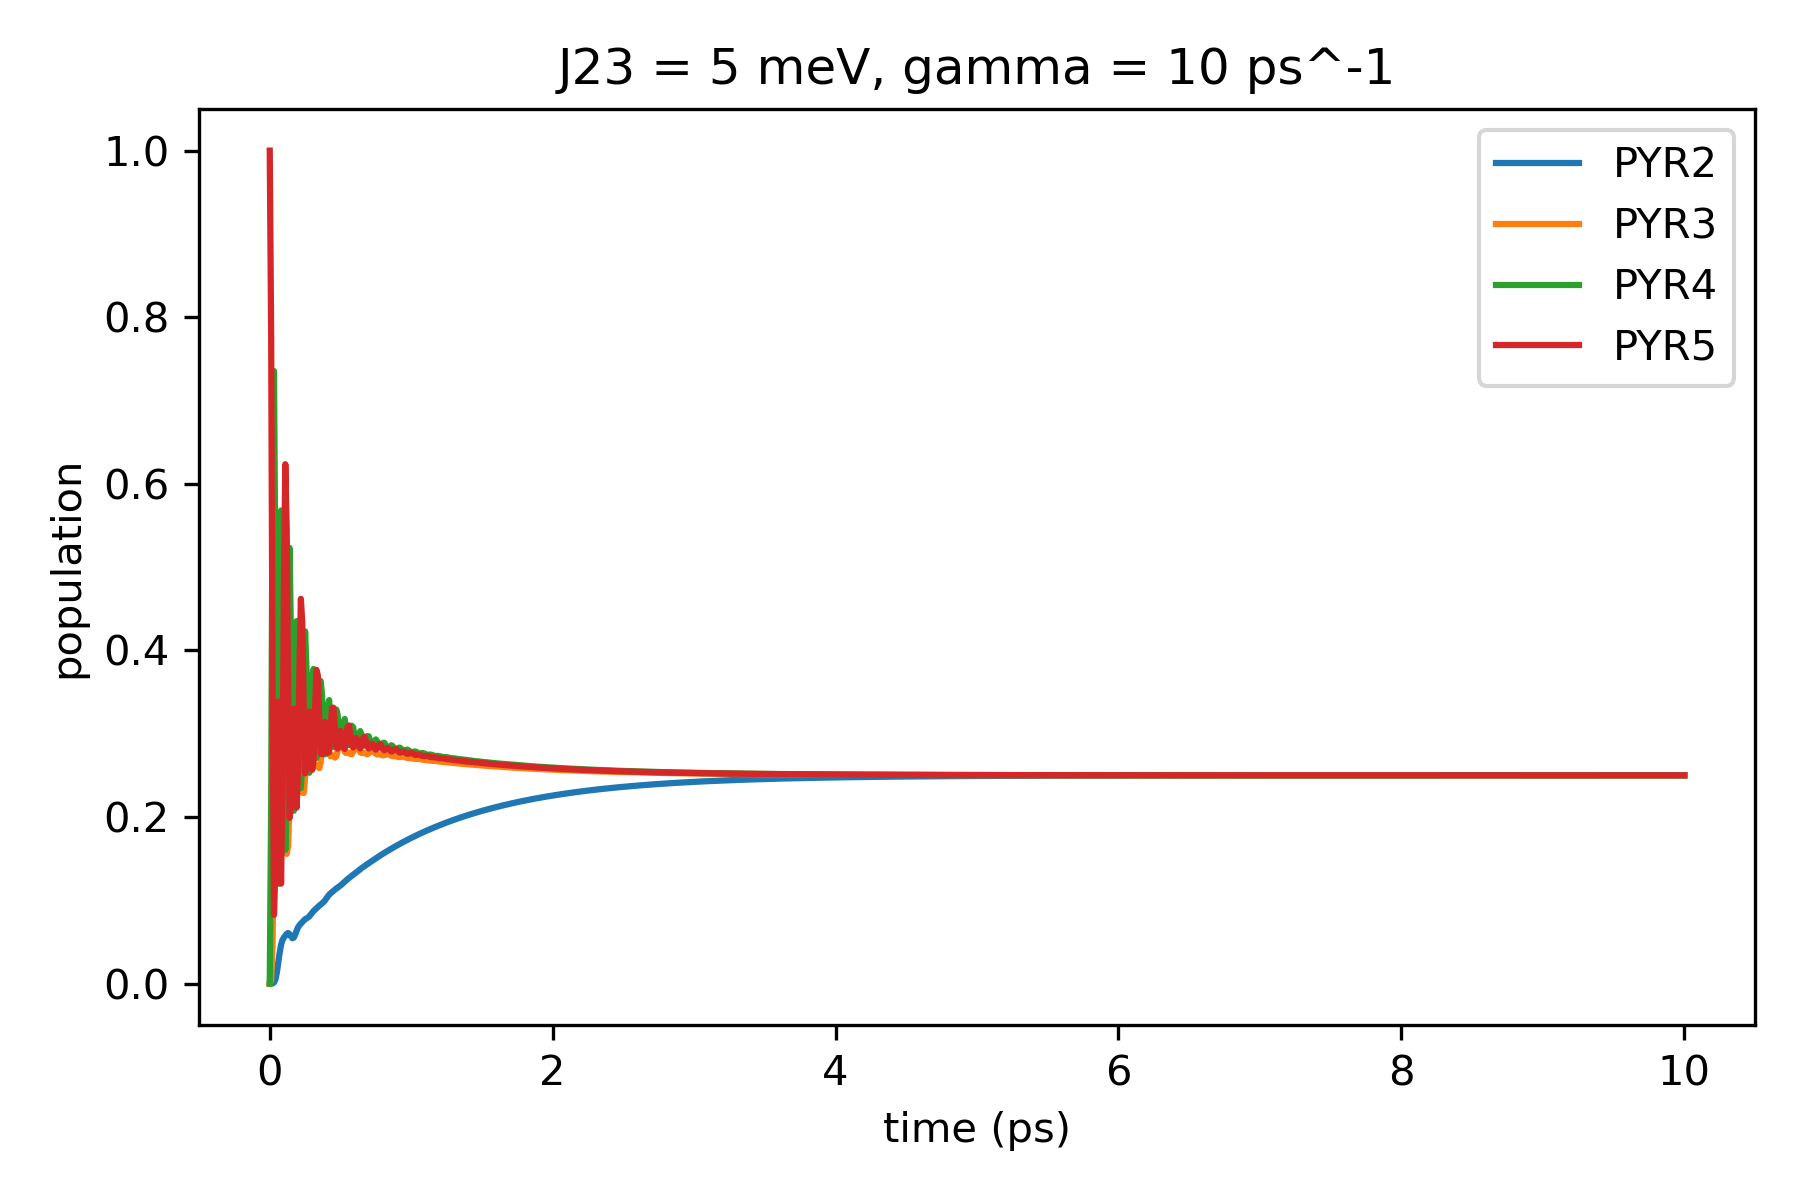

Source data for this figure (header and first rows):
time_fs, PYR2, PYR3, PYR4, PYR5
0.0, 0.0, 0.0, 0.0, 1.0
10.0, 2.454520933271406e-06, 0.003792, 0.2187, 0.7775
20.0, 0.0001334, 0.04925, 0.6097, 0.3409
30.0, 0.0012, 0.181, 0.7353, 0.08251
40.0, 0.004951, 0.3684, 0.488, 0.1387
50.0, 0.01289, 0.5086, 0.1693, 0.3092
60.0, 0.02448, 0.5171, 0.1197, 0.3387
70.0, 0.0368, 0.4058, 0.3495, 0.2079
80.0, 0.04649, 0.2657, 0.568, 0.1199
90.0, 0.05222, 0.1791, 0.5336, 0.2351
100.0, 0.05523, 0.1572, 0.3098, 0.4778
110.0, 0.05752, 0.1587, 0.1603, 0.6235
120.0, 0.05969, 0.1557, 0.2394, 0.5452
130.0, 0.06063, 0.1654, 0.436, 0.338
140.0, 0.05931, 0.2189, 0.523, 0.1988
150.0, 0.05646, 0.3104, 0.4166, 0.2165
160.0, 0.05441, 0.3899, 0.2506, 0.305
170.0, 0.05516, 0.4076, 0.2074, 0.3299
180.0, 0.05874, 0.3601, 0.315, 0.2661
190.0, 0.06344, 0.2902, 0.4351, 0.2112
200.0, 0.0674, 0.2434, 0.4323, 0.2568
210.0, 0.07, 0.2305, 0.3215, 0.378
220.0, 0.07184, 0.2317, 0.2347, 0.4618
230.0, 0.07367, 0.2291, 0.2645, 0.4327
240.0, 0.07556, 0.2287, 0.3667, 0.329
250.0, 0.07711, 0.2477, 0.4228, 0.2524
260.0, 0.0782, 0.2877, 0.3761, 0.258
270.0, 0.07924, 0.3271, 0.2865, 0.3072
280.0, 0.08076, 0.3397, 0.253, 0.3265
290.0, 0.08286, 0.3205, 0.3028, 0.2939
300.0, 0.08512, 0.2883, 0.3699, 0.2566
310.0, 0.08709, 0.2662, 0.3777, 0.269
320.0, 0.08869, 0.2608, 0.3228, 0.3277
330.0, 0.09019, 0.2623, 0.2709, 0.3766
340.0, 0.0918, 0.2609, 0.2774, 0.3699
350.0, 0.09343, 0.2586, 0.3284, 0.3196
360.0, 0.09487, 0.2651, 0.3633, 0.2767
370.0, 0.09618, 0.2833, 0.3452, 0.2753
380.0, 0.09767, 0.3033, 0.2985, 0.3006
390.0, 0.09966, 0.3112, 0.2751, 0.314
400.0, 0.1021, 0.3028, 0.296, 0.2991
410.0, 0.1045, 0.2869, 0.3317, 0.2769
420.0, 0.1066, 0.2754, 0.3403, 0.2777
430.0, 0.1083, 0.2728, 0.3144, 0.3045
440.0, 0.1097, 0.2741, 0.2853, 0.3309
450.0, 0.1112, 0.2735, 0.2842, 0.3312
460.0, 0.1126, 0.2712, 0.3088, 0.3073
470.0, 0.114, 0.2725, 0.329, 0.2845
480.0, 0.1152, 0.2801, 0.3226, 0.282
490.0, 0.1163, 0.29, 0.2987, 0.295
500.0, 0.1177, 0.2949, 0.284, 0.3034
510.0, 0.1192, 0.2917, 0.2924, 0.2966
520.0, 0.1209, 0.2841, 0.3111, 0.2839
530.0, 0.1225, 0.2782, 0.3177, 0.2816
540.0, 0.124, 0.2767, 0.3055, 0.2938
550.0, 0.1253, 0.2775, 0.2892, 0.308
560.0, 0.1267, 0.2772, 0.2863, 0.3098
570.0, 0.128, 0.2756, 0.298, 0.2984
580.0, 0.1294, 0.2753, 0.3094, 0.2859
590.0, 0.1307, 0.2782, 0.3077, 0.2834
... 941 more rows
